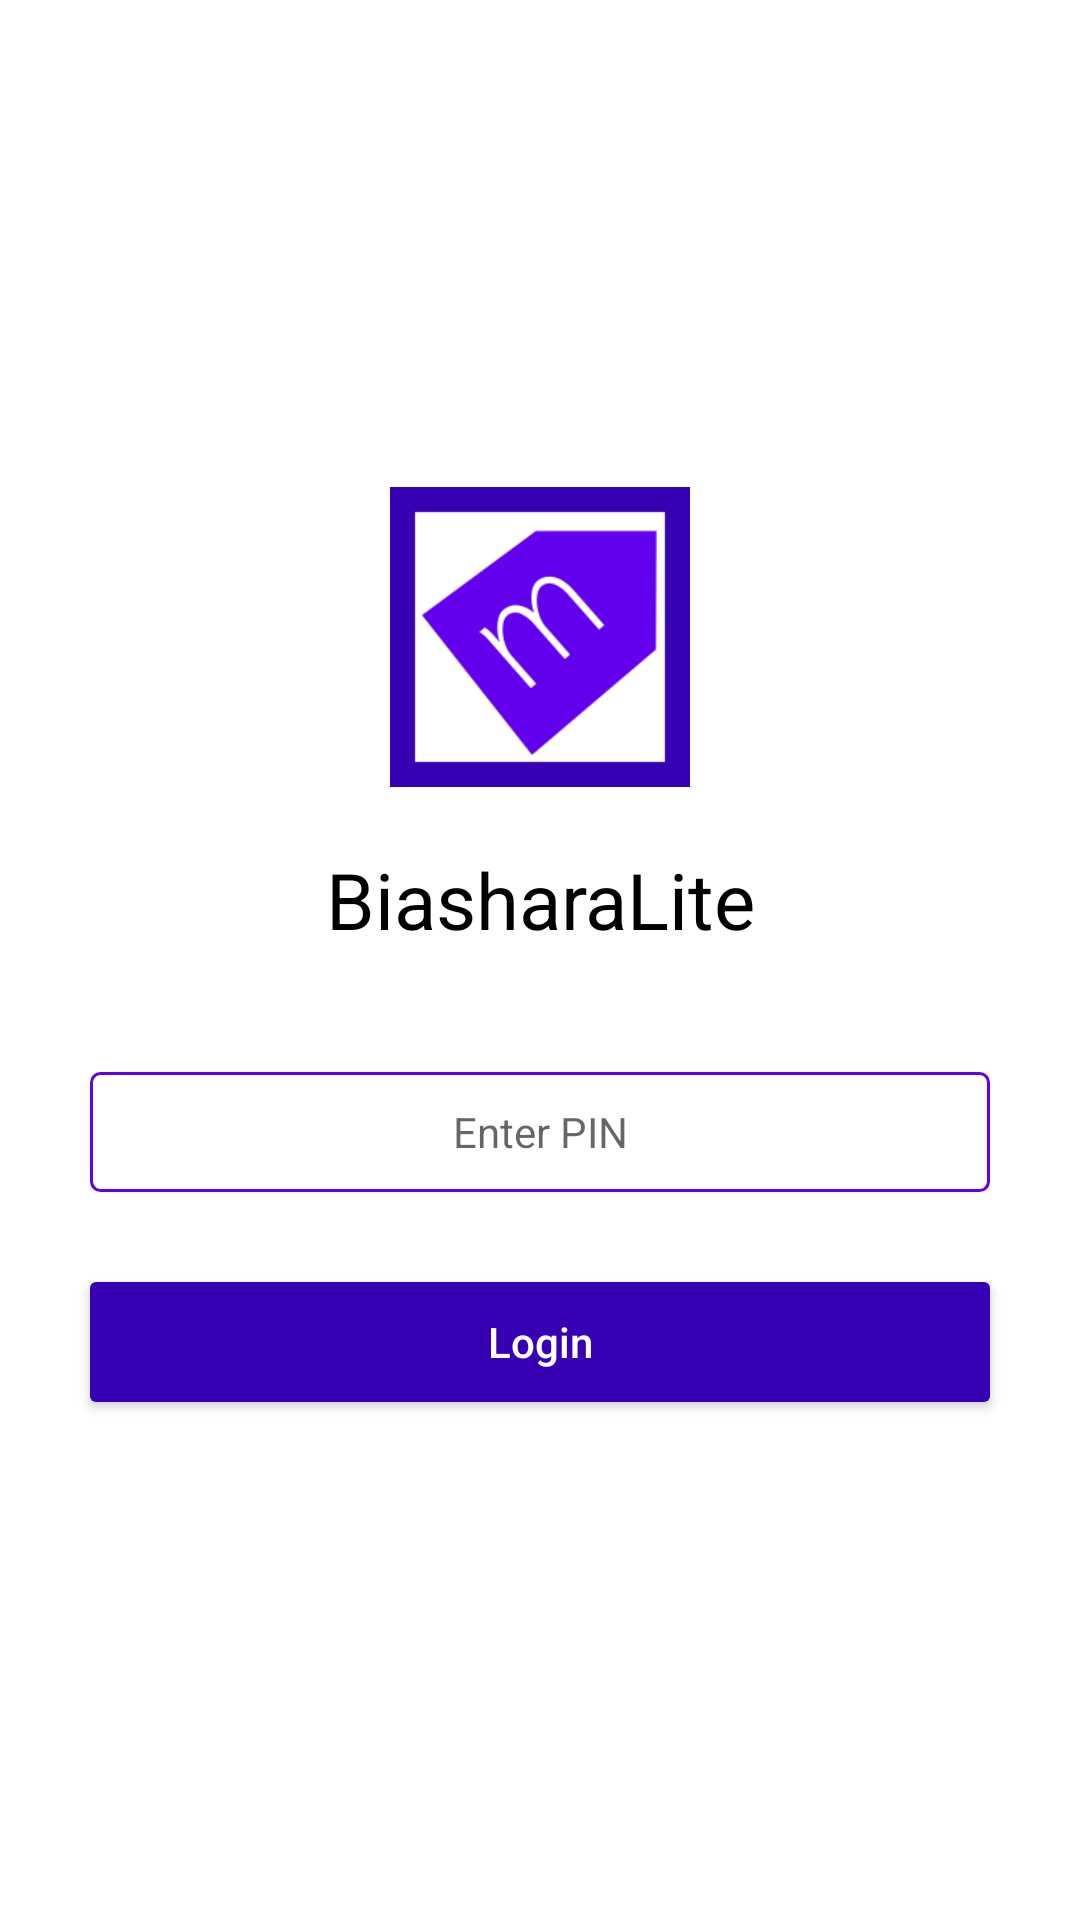

Reconstruct the res/layout file that produces this screen, plus the resources it refers to.
<!-- AndroidManifest.xml: application theme Theme.Mwanabiashara -->
<!-- res/layout/activity_login.xml -->
<?xml version="1.0" encoding="utf-8"?>
<FrameLayout xmlns:android="http://schemas.android.com/apk/res/android"
    xmlns:app="http://schemas.android.com/apk/res-auto"
    xmlns:tools="http://schemas.android.com/tools"
    android:layout_width="match_parent"
    android:layout_height="match_parent"
    tools:context=".MainActivity"
    tools:ignore="SpUsage">

    <LinearLayout
        android:layout_width="match_parent"
        android:layout_height="wrap_content"
        android:layout_gravity="center"
        android:orientation="vertical">
        <ImageView
            android:layout_width="100dp"
            android:layout_height="100dp"
            android:layout_gravity="center_horizontal"
            android:src="@drawable/biasharalite" />

        <TextView
            android:layout_width="match_parent"
            android:layout_height="wrap_content"
            android:text="@string/biasharalite"
            android:layout_margin="20dp"
            android:textAlignment="center"
            android:textSize="26dp"
            android:textColor="@color/black" />

        <EditText
            android:id="@+id/pin"
            android:layout_width="300dp"
            android:layout_height="40dp"
            android:layout_marginTop="20dp"
            android:gravity="center"
            android:hint="@string/enter_pin"
            android:imeOptions="actionDone"
            android:inputType="numberPassword"
            android:maxLines="1"
            android:padding="8dp"
            android:textAlignment="center"
            android:textColor="@color/black"
            android:background="@drawable/background_login_textinput"
            android:textSize="14dp"
            android:layout_gravity="center_horizontal"
            tools:ignore="SpUsage,Autofill" />

        <Button
            android:layout_gravity="center_horizontal"
            android:id="@+id/login"
            android:layout_width="300dp"
            android:layout_height="40dp"
            android:layout_marginTop="30dp"
            android:layout_marginBottom="10dp"
            android:background="@drawable/button_login"
            android:text="Login"
            android:textAllCaps="false"
            android:textColor="@color/white"
            android:textSize="14dp"
            tools:ignore="SpUsage" />
    </LinearLayout>



</FrameLayout>
<!-- resources referenced by this layout -->
<resources>
  <color name="black">#FF000000</color>
  <color name="white">#FFFFFFFF</color>
  <!-- drawable background_login_textinput (drawable) -->
  <?xml version="1.0" encoding="utf-8"?>
  <shape xmlns:android="http://schemas.android.com/apk/res/android"
      android:shape="rectangle" >
  
      <solid android:color="@color/white" />
  
      <stroke
          android:width="1dp"
          android:color="@color/purple_500" />
  
      <corners android:radius="3dp" />
  
      <padding
          android:bottom="1dp"
          android:left="0dp"
          android:right="0dp"
          android:top="1dp" />
  
  </shape>
  <!-- drawable biasharalite: png bitmap (drawable, 7152 bytes) -->
  <!-- drawable button_login (drawable) -->
  <?xml version="1.0" encoding="utf-8"?>
  <shape xmlns:android="http://schemas.android.com/apk/res/android"
      android:shape="rectangle" >
  
      <solid android:color="@color/purple_700" />
  
      <stroke
          android:width="0dp"
          android:color="@color/purple_700" />
  
      <corners android:radius="2dp" />
  
      <padding
          android:bottom="1dp"
          android:left="0dp"
          android:right="0dp"
          android:top="1dp" />
  
  </shape>
  <string name="biasharalite">BiasharaLite</string>
  <string name="enter_pin">Enter PIN</string>
  <style name="Theme.Mwanabiashara" parent="Theme.MaterialComponents.DayNight.NoActionBar">
          
          <item name="colorPrimary">@color/purple_500</item>
          <item name="colorPrimaryVariant">@color/purple_700</item>
          <item name="colorOnPrimary">@color/white</item>
          
          <item name="colorSecondary">@color/teal_200</item>
          <item name="colorSecondaryVariant">@color/teal_700</item>
          <item name="colorOnSecondary">@color/black</item>
          
          <item name="android:statusBarColor" tools:targetApi="l">?attr/colorPrimaryVariant</item>
          
          <item name="colorControlNormal">@color/teal_200</item>
          <item name="colorControlActivated">@color/teal_700</item>
      </style>
  <color name="purple_500">#FF6200EE</color>
  <color name="purple_700">#FF3700B3</color>
  <color name="teal_200">#FF03DAC5</color>
  <color name="teal_700">#FF018786</color>
</resources>
